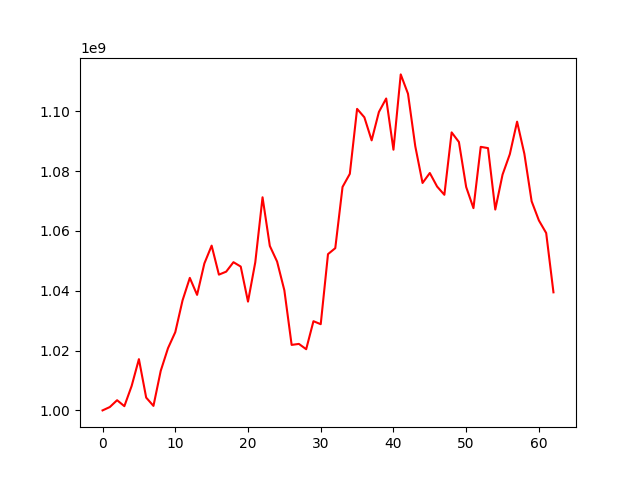

Values plotted in this chart, from the file beside it:
, 0
0, 1000000000
1, 1001121875
2, 1003404599
3, 1001413954
4, 1008156165
5, 1017137937
6, 1004276486
7, 1001505729
8, 1013222501
9, 1020802323
10, 1026153790
11, 1036773315
12, 1044306360
13, 1038623212
14, 1049120171
15, 1055084908
16, 1045388227
17, 1046385298
18, 1049548231
19, 1048089596
20, 1036365802
21, 1049510015
22, 1071251138
23, 1054992846
24, 1049757695
25, 1040136849
26, 1021897825
27, 1022229992
28, 1020457797
29, 1029823332
30, 1028817730
31, 1052245819
32, 1054241585
33, 1074711004
34, 1079082384
35, 1100804404
36, 1097989432
37, 1090282393
38, 1099776119
39, 1104278953
40, 1087156829
41, 1112334775
42, 1105859695
43, 1088312912
44, 1076033776
45, 1079368406
46, 1074844617
47, 1072081875
48, 1092947597
49, 1089732025
50, 1074676792
51, 1067619074
52, 1088113430
53, 1087693576
54, 1067155375
55, 1078822769
56, 1085657583
57, 1096536385
58, 1085790463
59, 1069909063
... 3 more rows
